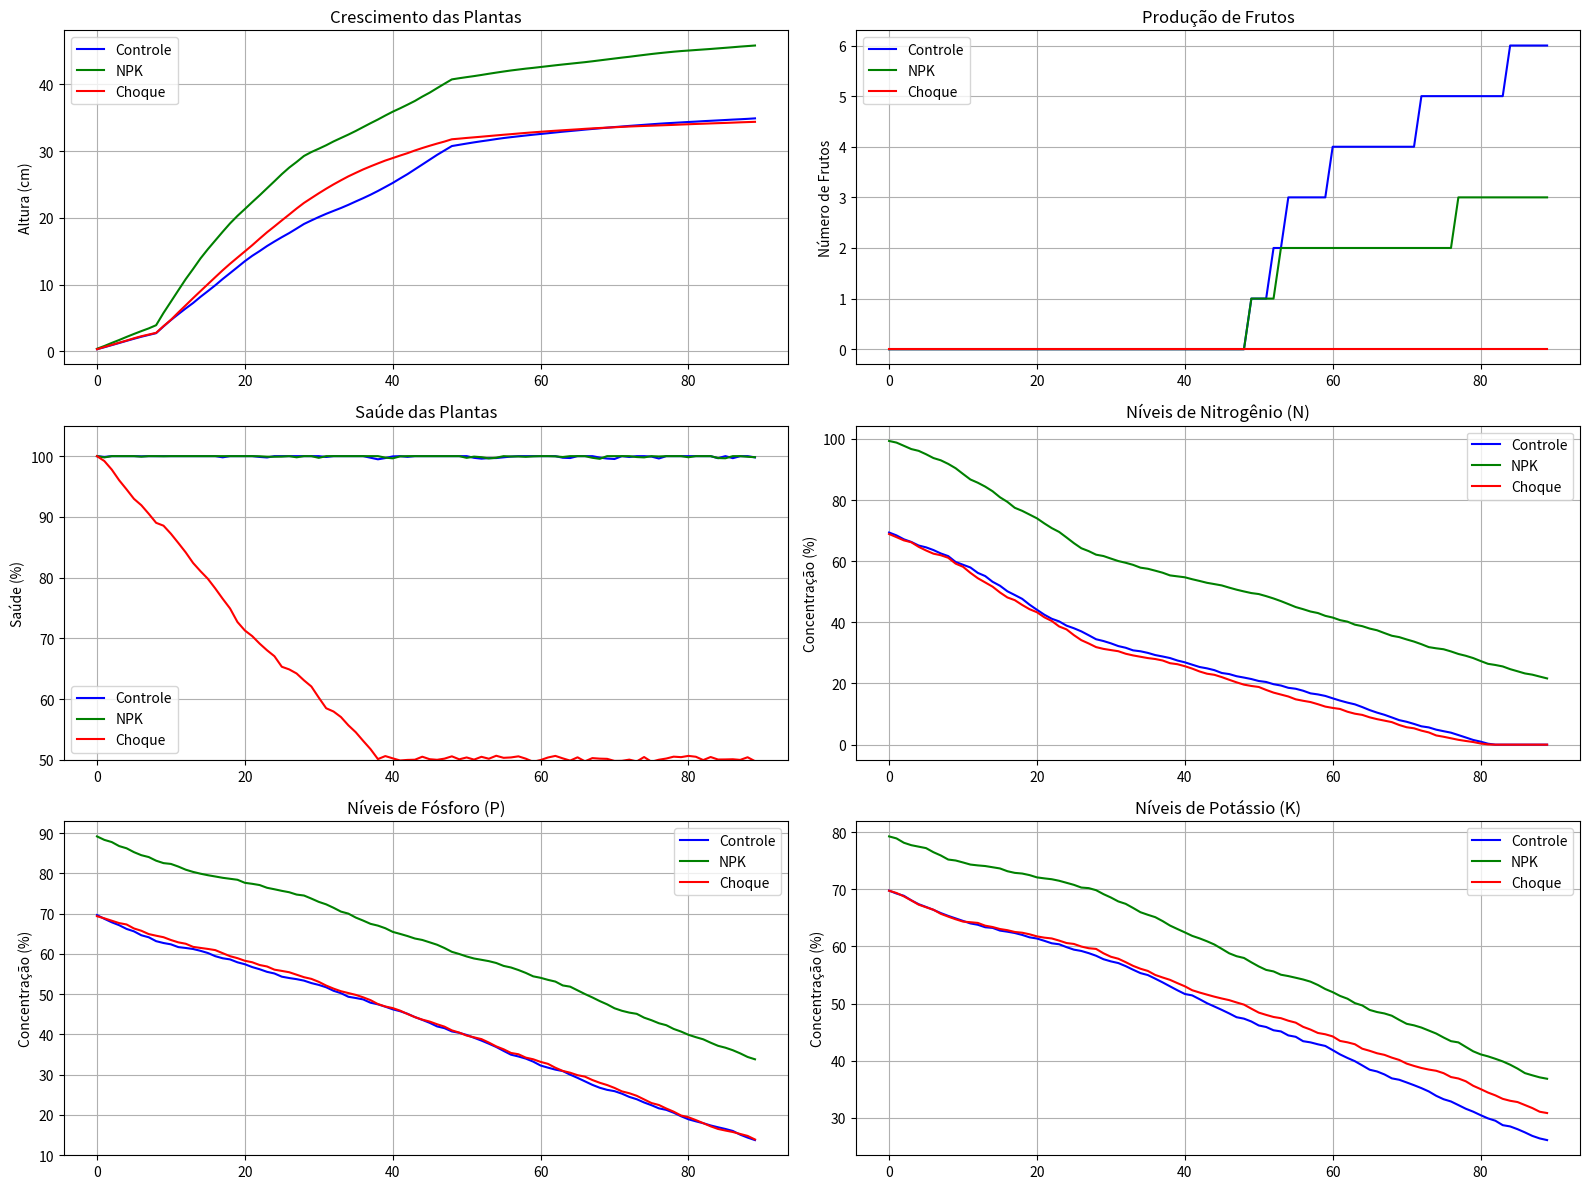

The script that saved this image:
import random
import matplotlib.pyplot as plt
import numpy as np

class PlantaExperimental:
    def __init__(self, tipo):
        self.altura = 0.0  # cm
        self.saude = 100  # %
        self.frutos = 0
        self.tipo = tipo
        self.idade = 0
        self.fase = "germinacao"
        self.max_altura = 150.0
 
        # Nutrientes NPK (valores base em %)
        self.N = 70  # Nitrogênio (crescimento vegetativo)
        self.P = 70  # Fósforo (floração/frutificação)
        self.K = 70  # Potássio (saúde/resistência)

        # Ajustes iniciais conforme o tipo de tratamento
        if tipo == "NPK":
            self.N += 30  # Fertilizante NPK comercial (alto N)
            self.P += 20
            self.K += 10
        elif tipo == "choque":
            self.fator_choque = 1.15  # Efeito do choque elétrico
        elif tipo == "organico":
            self.N += 15  # Fertilizante orgânico (equilíbrio NPK)
            self.P += 10
            self.K += 15

        # Fatores ambientais iniciais
        self.temperatura = 25  # °C
        self.luz = 70  # %
        self.umidade = 60  # %

    def atualizar_fase(self):
        if self.idade < 10:
            nova_fase = "germinacao"
        elif 10 <= self.idade < 30:
            nova_fase = "vegetativa"
        elif 30 <= self.idade < 50:
            nova_fase = "floracao"
        else:
            nova_fase = "frutificacao"

        if nova_fase != self.fase:
            self.fase = nova_fase

    def crescer(self, energia_choque=0):
        self.idade += 1
        self.atualizar_fase()

        # Fatores de influência do NPK (normalizados)
        fator_N = 1 + (self.N - 70) / 100  # Nitrogênio: impacto no crescimento
        fator_P = 1 + (self.P - 70) / 150  # Fósforo: impacto em flores/frutos
        fator_K = 1 + (self.K - 70) / 200  # Potássio: impacto na saúde

        # Taxa de crescimento base por fase (ajustada por NPK e ambiente)
        if self.fase == "germinacao":
            base = 0.3 * fator_N * (self.temperatura / 25) * (self.luz / 70) * (self.umidade / 60)
        elif self.fase == "vegetativa":
            base = 1.2 * fator_N * (self.temperatura / 25) * (self.luz / 70) * (self.umidade / 60)
        elif self.fase == "floracao":
            base = 0.7 * fator_P * (self.temperatura / 25) * (self.luz / 70) * (self.umidade / 60)
        else:  # frutificacao
            base = 0.2 * fator_P * (self.temperatura / 25) * (self.luz / 70) * (self.umidade / 60)

        # Efeito do choque elétrico (se aplicável)
        if self.tipo == "choque" and energia_choque > 0:
            base *= self.fator_choque
            self.saude = max(50, self.saude - random.uniform(1.0, 2.0))

        # Limitação de crescimento (função sigmoidal)
        ponto_transicao = self.max_altura * 0.7
        fator_saturacao = 1 / (1 + np.exp(0.08 * (self.altura - ponto_transicao)))
        self.altura = min(self.altura + base * fator_saturacao * random.uniform(0.95, 1.05), self.max_altura)

        # Consumo de nutrientes (variação aleatória e fase dependente)
        if self.fase == "vegetativa":
            self.N = max(0, self.N - random.uniform(0.8, 2.0))
            self.P = max(0, self.P - random.uniform(0.2, 0.8))
            self.K = max(0, self.K - random.uniform(0.1, 0.5))
        elif self.fase == "floracao" or self.fase == "frutificacao":
            self.N = max(0, self.N - random.uniform(0.3, 1.0))
            self.P = max(0, self.P - random.uniform(0.3, 1.0))  # Reduzir consumo de fósforo
            self.K = max(0, self.K - random.uniform(0.2, 0.8))
        else:
            self.N = max(0, self.N - random.uniform(0.5, 1.5))
            self.P = max(0, self.P - random.uniform(0.3, 1.0))
            self.K = max(0, self.K - random.uniform(0.2, 0.8))

        # Saúde influenciada pelo Potássio (K) e estresse
        self.saude = min(100, self.saude + 0.2 * fator_K + random.uniform(-0.5, 0.5))

        # Produção de frutos (depende de Fósforo, saúde e estresse)
        if self.fase == "frutificacao" and self.saude > 65:
            if random.random() < 0.2 * (self.P / 100) * (self.luz / 70):  # Aumentar probabilidade e adicionar fator de luz
                self.frutos += 1

        # Variação ambiental diária
        self.temperatura += random.uniform(-1, 1)
        self.luz += random.uniform(-5, 5)
        self.umidade += random.uniform(-3, 3)


class SistemaEnergiaLab:
    def __init__(self):
        self.energia_armazenada = 1.0
        self.tensao = 15
        self.corrente = 4e-6

    def gerar_energia(self):
        self.energia_armazenada = min(1.5, self.energia_armazenada + 0.6)

    def aplicar_choque(self, tempo_minutos):
        tempo_segundos = tempo_minutos * 60
        energia_necessaria = self.tensao * self.corrente * tempo_segundos
        if self.energia_armazenada >= energia_necessaria:
            self.energia_armazenada -= energia_necessaria
            return energia_necessaria
        return 0.0


# Configuração do experimento
dias_experimento = 90
plantas = {
    "Controle": PlantaExperimental("controle"),
    "NPK": PlantaExperimental("NPK"),
    "Choque": PlantaExperimental("choque")
}

sistema_energia = SistemaEnergiaLab()
dados = {tipo: {"altura": [], "saude": [], "frutos": [], "N": [], "P": [], "K": []} for tipo in plantas}
dados["energia"] = []

# Simulação principal
tempo_choque_diario = 10  # minutos
for dia in range(dias_experimento):
    sistema_energia.gerar_energia()
    energia_choque = sistema_energia.aplicar_choque(tempo_choque_diario) if dia > 0 else 0.0

    for tipo, planta in plantas.items():
        if tipo == "Choque" and energia_choque > 0:
            planta.crescer(energia_choque)
        else:
            planta.crescer()

        # Registrar dados
        dados[tipo]["altura"].append(planta.altura)
        dados[tipo]["saude"].append(planta.saude)
        dados[tipo]["frutos"].append(planta.frutos)
        dados[tipo]["N"].append(planta.N)
        dados[tipo]["P"].append(planta.P)
        dados[tipo]["K"].append(planta.K)

    dados["energia"].append(sistema_energia.energia_armazenada)


# Visualização
plt.figure(figsize=(16, 12))
cores = {"Controle": "blue", "NPK": "green", "Choque": "red"}

# Gráfico de Altura
plt.subplot(3, 2, 1)
for tipo, cor in cores.items():
    plt.plot(dados[tipo]["altura"], color=cor, label=tipo)
plt.title("Crescimento das Plantas")
plt.ylabel("Altura (cm)")
plt.legend()
plt.grid(True)

# Gráfico de Frutos
plt.subplot(3, 2, 2)
for tipo, cor in cores.items():
    plt.plot(dados[tipo]["frutos"], color=cor, label=tipo)
plt.title("Produção de Frutos")
plt.ylabel("Número de Frutos")
plt.legend()
plt.grid(True)

# Gráfico de Saúde
plt.subplot(3, 2, 3)
for tipo, cor in cores.items():
    plt.plot(dados[tipo]["saude"], color=cor, label=tipo)
plt.title("Saúde das Plantas")
plt.ylabel("Saúde (%)")
plt.ylim(50, 105)
plt.legend()
plt.grid(True)

# Gráfico de Nitrogênio (N)
plt.subplot(3, 2, 4)
for tipo, cor in cores.items():
    plt.plot(dados[tipo]["N"], color=cor, label=tipo)
plt.title("Níveis de Nitrogênio (N)")
plt.ylabel("Concentração (%)")
plt.legend()
plt.grid(True)

# Gráfico de Fósforo (P)
plt.subplot(3, 2, 5)
for tipo, cor in cores.items():
    plt.plot(dados[tipo]["P"], color=cor, label=tipo)
plt.title("Níveis de Fósforo (P)")
plt.ylabel("Concentração (%)")
plt.legend()
plt.grid(True)

# Gráfico de Potássio (K)
plt.subplot(3, 2, 6)
for tipo, cor in cores.items():
    plt.plot(dados[tipo]["K"], color=cor, label=tipo)
plt.title("Níveis de Potássio (K)")
plt.ylabel("Concentração (%)")
plt.legend()
plt.grid(True)

plt.tight_layout()
plt.show()

# Resultados finais
print("\n=== RESULTADOS FINAIS ===")
for tipo in plantas:
    print(f"\n{tipo}:")
    print(f"  Altura final: {dados[tipo]['altura'][-1]:.1f} cm")
    print(f"  Frutos produzidos: {dados[tipo]['frutos'][-1]}")
    print(f"  Saúde final: {dados[tipo]['saude'][-1]:.1f}%")
    print(f"  N final: {dados[tipo]['N'][-1]:.1f}%")
    print(f"  P final: {dados[tipo]['P'][-1]:.1f}%")
    print(f"  K final: {dados[tipo]['K'][-1]:.1f}%")
